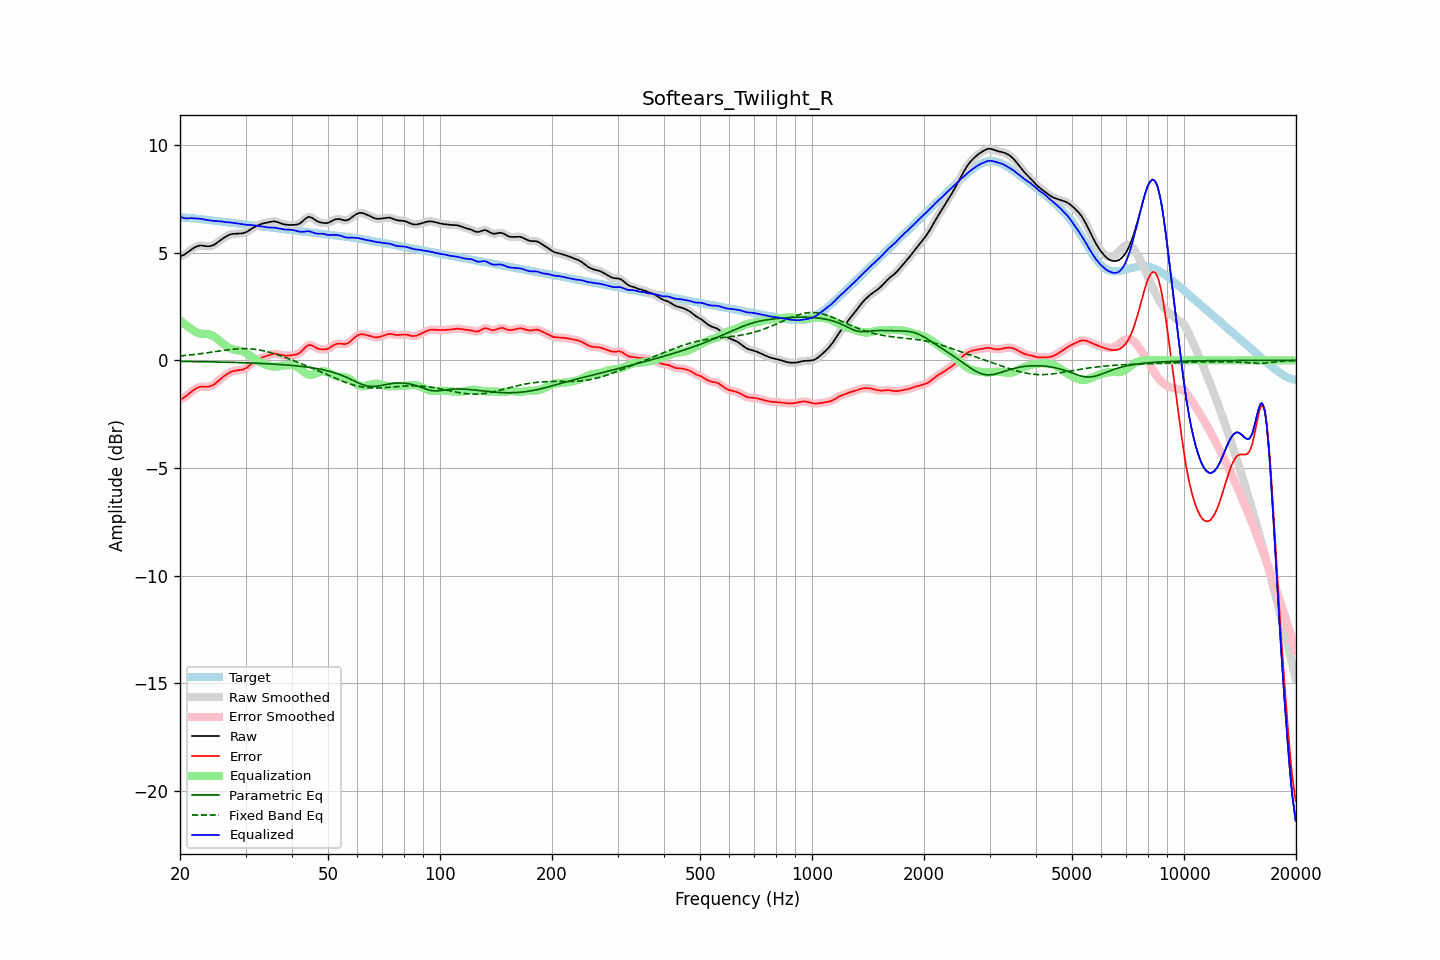

Values plotted in this chart, from the file beside it:
frequency, raw, error, smoothed, error_smoothed, equalization, parametric_eq, fixed_band_eq, equalized_raw, equalized_smoothed, target
20.00, 4.82, -1.82, 4.82, -1.82, 1.85, -0.05, 0.20, 6.67, 6.67, 6.64
20.20, 4.85, -1.78, 4.85, -1.78, 1.79, -0.05, 0.21, 6.64, 6.64, 6.63
20.40, 4.88, -1.75, 4.88, -1.74, 1.73, -0.05, 0.22, 6.61, 6.61, 6.63
20.61, 4.92, -1.70, 4.93, -1.70, 1.67, -0.05, 0.22, 6.60, 6.60, 6.62
20.81, 4.97, -1.65, 4.97, -1.65, 1.62, -0.05, 0.23, 6.59, 6.59, 6.62
21.02, 5.03, -1.59, 5.03, -1.59, 1.56, -0.05, 0.24, 6.59, 6.59, 6.61
21.23, 5.08, -1.52, 5.08, -1.52, 1.51, -0.05, 0.25, 6.60, 6.60, 6.61
21.44, 5.14, -1.46, 5.14, -1.46, 1.46, -0.05, 0.26, 6.60, 6.60, 6.60
21.66, 5.19, -1.40, 5.19, -1.40, 1.41, -0.06, 0.26, 6.60, 6.60, 6.59
21.87, 5.24, -1.35, 5.24, -1.35, 1.35, -0.06, 0.27, 6.59, 6.59, 6.59
22.09, 5.28, -1.30, 5.28, -1.30, 1.31, -0.06, 0.28, 6.59, 6.59, 6.58
22.31, 5.31, -1.27, 5.31, -1.27, 1.28, -0.06, 0.29, 6.58, 6.58, 6.57
22.54, 5.32, -1.24, 5.32, -1.24, 1.25, -0.06, 0.30, 6.58, 6.58, 6.56
22.76, 5.33, -1.22, 5.33, -1.23, 1.24, -0.06, 0.31, 6.57, 6.57, 6.56
22.99, 5.32, -1.22, 5.32, -1.22, 1.23, -0.06, 0.32, 6.55, 6.55, 6.55
23.22, 5.31, -1.23, 5.31, -1.23, 1.23, -0.06, 0.33, 6.54, 6.54, 6.54
23.45, 5.30, -1.23, 5.30, -1.23, 1.22, -0.07, 0.34, 6.52, 6.52, 6.53
23.69, 5.30, -1.23, 5.30, -1.23, 1.22, -0.07, 0.35, 6.51, 6.51, 6.52
23.92, 5.30, -1.22, 5.30, -1.22, 1.21, -0.07, 0.36, 6.50, 6.50, 6.51
24.16, 5.31, -1.20, 5.31, -1.20, 1.19, -0.07, 0.37, 6.49, 6.49, 6.50
24.40, 5.33, -1.17, 5.33, -1.17, 1.15, -0.07, 0.38, 6.48, 6.48, 6.49
24.65, 5.36, -1.13, 5.36, -1.13, 1.11, -0.07, 0.40, 6.47, 6.47, 6.49
24.89, 5.40, -1.07, 5.41, -1.07, 1.06, -0.08, 0.41, 6.47, 6.47, 6.48
25.14, 5.46, -1.01, 5.46, -1.01, 1.01, -0.08, 0.42, 6.47, 6.47, 6.47
25.39, 5.52, -0.94, 5.52, -0.94, 0.95, -0.08, 0.43, 6.47, 6.46, 6.46
25.65, 5.57, -0.87, 5.57, -0.88, 0.88, -0.08, 0.44, 6.46, 6.46, 6.45
25.91, 5.63, -0.81, 5.63, -0.81, 0.82, -0.08, 0.45, 6.45, 6.45, 6.44
26.16, 5.67, -0.76, 5.67, -0.76, 0.76, -0.08, 0.46, 6.43, 6.43, 6.43
26.43, 5.72, -0.70, 5.72, -0.70, 0.70, -0.09, 0.47, 6.42, 6.42, 6.42
26.69, 5.76, -0.65, 5.76, -0.65, 0.65, -0.09, 0.48, 6.41, 6.41, 6.41
26.96, 5.80, -0.60, 5.80, -0.60, 0.61, -0.09, 0.49, 6.41, 6.41, 6.40
27.23, 5.84, -0.56, 5.83, -0.56, 0.57, -0.09, 0.50, 6.41, 6.40, 6.40
27.50, 5.86, -0.53, 5.86, -0.53, 0.54, -0.09, 0.51, 6.40, 6.40, 6.39
27.77, 5.87, -0.51, 5.87, -0.51, 0.51, -0.10, 0.52, 6.38, 6.38, 6.38
28.05, 5.88, -0.49, 5.88, -0.49, 0.49, -0.10, 0.52, 6.37, 6.37, 6.37
28.33, 5.88, -0.48, 5.88, -0.48, 0.48, -0.10, 0.53, 6.36, 6.36, 6.36
28.62, 5.88, -0.47, 5.88, -0.47, 0.47, -0.10, 0.53, 6.35, 6.35, 6.35
28.90, 5.89, -0.46, 5.89, -0.46, 0.45, -0.11, 0.54, 6.34, 6.34, 6.34
29.19, 5.89, -0.44, 5.89, -0.44, 0.44, -0.11, 0.54, 6.33, 6.33, 6.33
29.48, 5.90, -0.43, 5.90, -0.42, 0.41, -0.11, 0.54, 6.31, 6.31, 6.32
29.78, 5.92, -0.40, 5.92, -0.40, 0.38, -0.11, 0.54, 6.30, 6.30, 6.31
30.08, 5.94, -0.36, 5.95, -0.36, 0.35, -0.12, 0.54, 6.29, 6.29, 6.31
30.38, 5.99, -0.31, 5.99, -0.31, 0.30, -0.12, 0.54, 6.29, 6.29, 6.30
30.68, 6.04, -0.25, 6.03, -0.25, 0.25, -0.12, 0.54, 6.29, 6.29, 6.29
30.99, 6.09, -0.19, 6.09, -0.19, 0.20, -0.12, 0.53, 6.29, 6.28, 6.28
31.30, 6.13, -0.13, 6.13, -0.14, 0.14, -0.13, 0.53, 6.28, 6.28, 6.27
31.61, 6.18, -0.08, 6.18, -0.08, 0.09, -0.13, 0.52, 6.27, 6.27, 6.26
31.93, 6.22, -0.03, 6.22, -0.03, 0.04, -0.13, 0.51, 6.25, 6.25, 6.25
32.24, 6.25, 0.01, 6.25, 0.01, -0.01, -0.14, 0.50, 6.24, 6.24, 6.24
32.57, 6.28, 0.05, 6.28, 0.05, -0.05, -0.14, 0.49, 6.23, 6.23, 6.23
32.89, 6.32, 0.09, 6.32, 0.09, -0.09, -0.14, 0.47, 6.23, 6.23, 6.22
33.22, 6.34, 0.13, 6.34, 0.13, -0.12, -0.15, 0.46, 6.22, 6.22, 6.21
33.55, 6.36, 0.16, 6.36, 0.16, -0.16, -0.15, 0.44, 6.21, 6.21, 6.21
33.89, 6.38, 0.18, 6.38, 0.18, -0.19, -0.15, 0.43, 6.19, 6.19, 6.20
34.23, 6.39, 0.21, 6.40, 0.21, -0.22, -0.16, 0.41, 6.18, 6.18, 6.19
34.57, 6.41, 0.23, 6.41, 0.23, -0.24, -0.16, 0.39, 6.17, 6.17, 6.18
34.92, 6.43, 0.26, 6.43, 0.26, -0.26, -0.17, 0.37, 6.17, 6.17, 6.17
35.27, 6.44, 0.28, 6.44, 0.28, -0.28, -0.17, 0.35, 6.17, 6.17, 6.16
35.62, 6.45, 0.30, 6.45, 0.30, -0.29, -0.17, 0.32, 6.16, 6.16, 6.15
35.97, 6.45, 0.31, 6.45, 0.30, -0.29, -0.18, 0.30, 6.16, 6.16, 6.14
... 635 more rows
